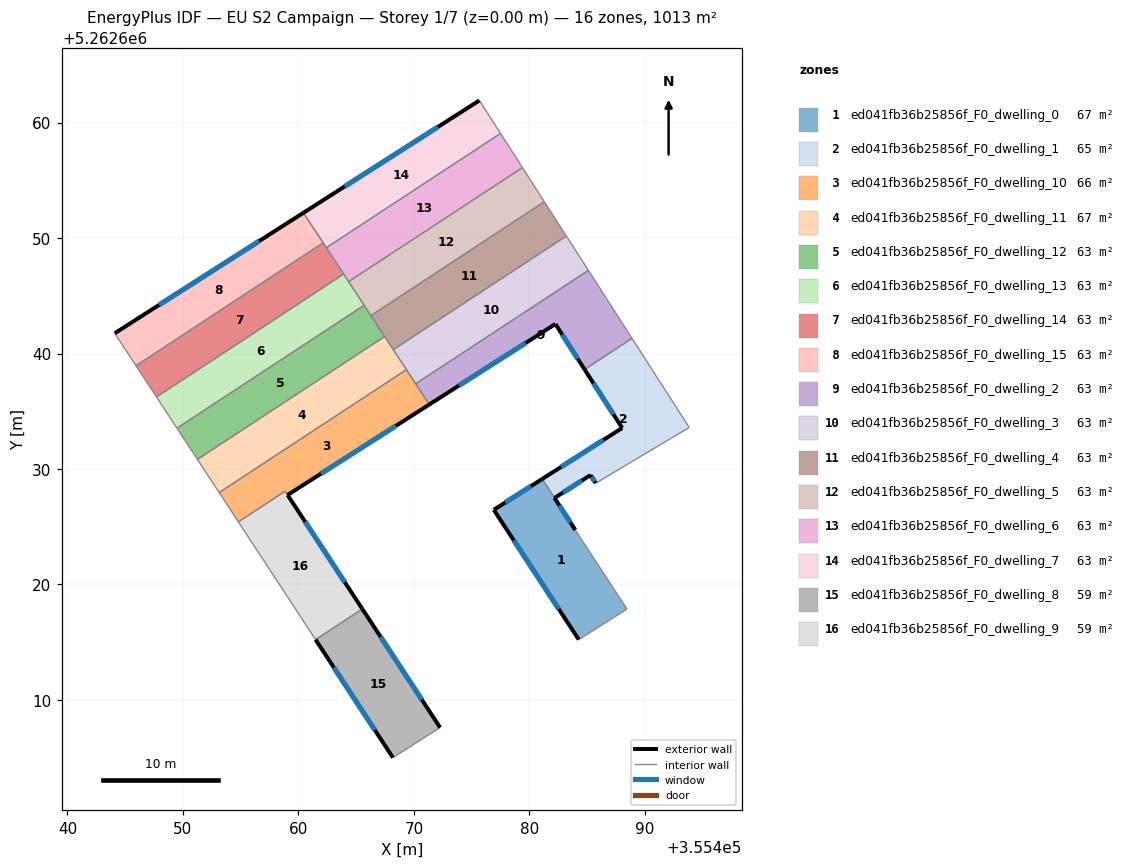
=== STOREY PLAN SPEC (per zone: floor XY polygon, exterior-wall plan segments, windows/doors) ===
zone 1: ed041fb36b25856f_F0_dwelling_0  (66.7 m²)
  floor: (355485.29, 5262629.47) (355482.18, 5262627.49) (355483.98, 5262624.72) (355488.46, 5262617.87) (355484.28, 5262615.23) (355476.92, 5262626.47) (355481.11, 5262629.13) (355482.17, 5262627.50) (355485.25, 5262629.53)
  exterior wall: (355482.18, 5262627.49) – (355485.29, 5262629.47)  [3.7 m]
    window: (355482.91, 5262627.96) – (355484.56, 5262629.01)  [3.1 m²]
  exterior wall: (355483.98, 5262624.72) – (355482.18, 5262627.49)  [3.3 m]
    window: (355483.55, 5262625.37) – (355482.60, 5262626.84)  [2.8 m²]
  exterior wall: (355476.92, 5262626.47) – (355484.28, 5262615.23)  [13.4 m]
    window: (355478.65, 5262623.83) – (355482.55, 5262617.87)  [11.3 m²]
  exterior wall: (355481.11, 5262629.13) – (355476.92, 5262626.47)  [5.0 m]
    window: (355480.12, 5262628.51) – (355477.90, 5262627.09)  [4.2 m²]
  interior walls: 5
zone 2: ed041fb36b25856f_F0_dwelling_1  (64.5 m²)
  floor: (355488.89, 5262641.31) (355493.84, 5262633.60) (355485.75, 5262628.77) (355485.29, 5262629.47) (355485.25, 5262629.53) (355482.17, 5262627.50) (355481.11, 5262629.14) (355488.04, 5262633.55) (355484.78, 5262638.62)
  exterior wall: (355488.04, 5262633.55) – (355481.11, 5262629.14)  [8.2 m]
    window: (355486.41, 5262632.52) – (355482.74, 5262630.17)  [6.9 m²]
  exterior wall: (355484.78, 5262638.62) – (355488.04, 5262633.55)  [6.0 m]
    window: (355485.55, 5262637.43) – (355487.27, 5262634.74)  [5.1 m²]
  exterior wall: (355485.29, 5262629.47) – (355485.75, 5262628.77)  [0.8 m]
    window: (355485.40, 5262629.31) – (355485.64, 5262628.94)  [0.7 m²]
  interior walls: 6
zone 3: ed041fb36b25856f_F0_dwelling_10  (65.9 m²)
  floor: (355469.35, 5262638.60) (355471.34, 5262635.59) (355459.07, 5262627.75) (355458.85, 5262628.08) (355454.80, 5262625.42) (355453.14, 5262627.96)
  exterior wall: (355459.07, 5262627.75) – (355471.34, 5262635.59)  [14.6 m]
    window: (355461.95, 5262629.59) – (355468.45, 5262633.75)  [12.3 m²]
  interior walls: 6
zone 4: ed041fb36b25856f_F0_dwelling_11  (66.6 m²)
  floor: (355467.47, 5262641.47) (355469.35, 5262638.60) (355453.14, 5262627.96) (355453.03, 5262628.13) (355451.26, 5262630.83)
  interior walls: 6
zone 5: ed041fb36b25856f_F0_dwelling_12  (62.7 m²)
  floor: (355465.69, 5262644.18) (355467.47, 5262641.47) (355451.26, 5262630.83) (355449.49, 5262633.54)
  interior walls: 5
zone 6: ed041fb36b25856f_F0_dwelling_13  (62.7 m²)
  floor: (355463.92, 5262646.88) (355465.69, 5262644.18) (355449.49, 5262633.54) (355447.71, 5262636.24)
  interior walls: 5
zone 7: ed041fb36b25856f_F0_dwelling_14  (62.7 m²)
  floor: (355462.14, 5262649.58) (355463.92, 5262646.88) (355447.71, 5262636.24) (355445.94, 5262638.95)
  interior walls: 5
zone 8: ed041fb36b25856f_F0_dwelling_15  (62.7 m²)
  floor: (355460.44, 5262652.19) (355462.14, 5262649.58) (355445.94, 5262638.95) (355444.10, 5262641.75)
  exterior wall: (355460.44, 5262652.19) – (355444.10, 5262641.75)  [19.4 m]
    window: (355456.60, 5262649.74) – (355447.93, 5262644.20)  [16.4 m²]
  interior walls: 3
zone 9: ed041fb36b25856f_F0_dwelling_2  (63.3 m²)
  floor: (355485.11, 5262647.20) (355488.89, 5262641.31) (355484.78, 5262638.62) (355482.25, 5262642.56) (355471.34, 5262635.59) (355470.16, 5262637.38)
  exterior wall: (355482.25, 5262642.56) – (355484.78, 5262638.62)  [4.7 m]
    window: (355482.85, 5262641.63) – (355484.19, 5262639.54)  [4.0 m²]
  exterior wall: (355471.34, 5262635.59) – (355482.25, 5262642.56)  [13.0 m]
    window: (355473.90, 5262637.22) – (355479.69, 5262640.92)  [10.9 m²]
  interior walls: 4
zone 10: ed041fb36b25856f_F0_dwelling_3  (63.3 m²)
  floor: (355483.20, 5262650.17) (355485.11, 5262647.20) (355470.16, 5262637.38) (355468.22, 5262640.33)
  interior walls: 5
zone 11: ed041fb36b25856f_F0_dwelling_4  (63.3 m²)
  floor: (355481.30, 5262653.14) (355483.20, 5262650.17) (355468.22, 5262640.33) (355466.28, 5262643.28)
  interior walls: 5
zone 12: ed041fb36b25856f_F0_dwelling_5  (63.3 m²)
  floor: (355479.40, 5262656.11) (355481.30, 5262653.14) (355466.28, 5262643.28) (355464.35, 5262646.22)
  interior walls: 5
zone 13: ed041fb36b25856f_F0_dwelling_6  (63.3 m²)
  floor: (355477.50, 5262659.06) (355479.40, 5262656.11) (355464.35, 5262646.22) (355462.42, 5262649.16)
  interior walls: 5
zone 14: ed041fb36b25856f_F0_dwelling_7  (63.3 m²)
  floor: (355475.67, 5262661.91) (355477.50, 5262659.06) (355462.42, 5262649.16) (355460.44, 5262652.19)
  exterior wall: (355475.67, 5262661.91) – (355460.44, 5262652.19)  [18.1 m]
    window: (355472.09, 5262659.63) – (355464.01, 5262654.47)  [15.3 m²]
  interior walls: 4
zone 15: ed041fb36b25856f_F0_dwelling_8  (59.3 m²)
  floor: (355465.54, 5262617.88) (355472.27, 5262607.61) (355468.18, 5262605.01) (355461.49, 5262615.22)
  exterior wall: (355461.49, 5262615.22) – (355468.18, 5262605.01)  [12.2 m]
    window: (355463.06, 5262612.82) – (355466.61, 5262607.41)  [10.3 m²]
  exterior wall: (355472.27, 5262607.61) – (355465.54, 5262617.88)  [12.3 m]
    window: (355470.69, 5262610.02) – (355467.12, 5262615.47)  [10.4 m²]
  interior walls: 2
zone 16: ed041fb36b25856f_F0_dwelling_9  (59.0 m²)
  floor: (355458.85, 5262628.08) (355465.54, 5262617.88) (355461.49, 5262615.22) (355454.80, 5262625.42)
  exterior wall: (355465.54, 5262617.88) – (355459.07, 5262627.75)  [11.8 m]
    window: (355464.02, 5262620.20) – (355460.59, 5262625.43)  [10.0 m²]
  interior walls: 4

=== DERIVED (storey summary) ===
Building: EU S2 Campaign
Storey: 1 of 7  (floor level z = 0.00 m)
Storey gross floor area: 1012.5 m²
Zones on this storey: 16
  - ed041fb36b25856f_F0_dwelling_0: floor 66.7 m²; exterior wall 25.4 m (76.2 m²); 4 window(s) 21.4 m²; WWR 28.1%
  - ed041fb36b25856f_F0_dwelling_1: floor 64.5 m²; exterior wall 15.1 m (45.2 m²); 3 window(s) 12.7 m²; WWR 28.1%
  - ed041fb36b25856f_F0_dwelling_10: floor 65.9 m²; exterior wall 14.6 m (43.7 m²); 1 window(s) 12.3 m²; WWR 28.1%
  - ed041fb36b25856f_F0_dwelling_11: floor 66.6 m²
  - ed041fb36b25856f_F0_dwelling_12: floor 62.7 m²
  - ed041fb36b25856f_F0_dwelling_13: floor 62.7 m²
  - ed041fb36b25856f_F0_dwelling_14: floor 62.7 m²
  - ed041fb36b25856f_F0_dwelling_15: floor 62.7 m²; exterior wall 19.4 m (58.2 m²); 1 window(s) 16.4 m²; WWR 28.1%
  - ed041fb36b25856f_F0_dwelling_2: floor 63.3 m²; exterior wall 17.6 m (52.9 m²); 2 window(s) 14.9 m²; WWR 28.1%
  - ed041fb36b25856f_F0_dwelling_3: floor 63.3 m²
  - ed041fb36b25856f_F0_dwelling_4: floor 63.3 m²
  - ed041fb36b25856f_F0_dwelling_5: floor 63.3 m²
  - ed041fb36b25856f_F0_dwelling_6: floor 63.3 m²
  - ed041fb36b25856f_F0_dwelling_7: floor 63.3 m²; exterior wall 18.1 m (54.2 m²); 1 window(s) 15.3 m²; WWR 28.1%
  - ed041fb36b25856f_F0_dwelling_8: floor 59.3 m²; exterior wall 24.5 m (73.5 m²); 2 window(s) 20.7 m²; WWR 28.1%
  - ed041fb36b25856f_F0_dwelling_9: floor 59.0 m²; exterior wall 11.8 m (35.4 m²); 1 window(s) 10.0 m²; WWR 28.1%
Zone adjacency (shared interzone walls):
  - ed041fb36b25856f_F0_dwelling_0 ↔ ed041fb36b25856f_F0_dwelling_1
  - ed041fb36b25856f_F0_dwelling_1 ↔ ed041fb36b25856f_F0_dwelling_2
  - ed041fb36b25856f_F0_dwelling_10 ↔ ed041fb36b25856f_F0_dwelling_11
  - ed041fb36b25856f_F0_dwelling_10 ↔ ed041fb36b25856f_F0_dwelling_2
  - ed041fb36b25856f_F0_dwelling_10 ↔ ed041fb36b25856f_F0_dwelling_3
  - ed041fb36b25856f_F0_dwelling_10 ↔ ed041fb36b25856f_F0_dwelling_9
  - ed041fb36b25856f_F0_dwelling_11 ↔ ed041fb36b25856f_F0_dwelling_12
  - ed041fb36b25856f_F0_dwelling_11 ↔ ed041fb36b25856f_F0_dwelling_3
  - ed041fb36b25856f_F0_dwelling_11 ↔ ed041fb36b25856f_F0_dwelling_4
  - ed041fb36b25856f_F0_dwelling_12 ↔ ed041fb36b25856f_F0_dwelling_13
  - ed041fb36b25856f_F0_dwelling_12 ↔ ed041fb36b25856f_F0_dwelling_4
  - ed041fb36b25856f_F0_dwelling_12 ↔ ed041fb36b25856f_F0_dwelling_5
  - ed041fb36b25856f_F0_dwelling_13 ↔ ed041fb36b25856f_F0_dwelling_14
  - ed041fb36b25856f_F0_dwelling_13 ↔ ed041fb36b25856f_F0_dwelling_5
  - ed041fb36b25856f_F0_dwelling_13 ↔ ed041fb36b25856f_F0_dwelling_6
  - ed041fb36b25856f_F0_dwelling_14 ↔ ed041fb36b25856f_F0_dwelling_15
  - ed041fb36b25856f_F0_dwelling_14 ↔ ed041fb36b25856f_F0_dwelling_6
  - ed041fb36b25856f_F0_dwelling_14 ↔ ed041fb36b25856f_F0_dwelling_7
  - ed041fb36b25856f_F0_dwelling_15 ↔ ed041fb36b25856f_F0_dwelling_7
  - ed041fb36b25856f_F0_dwelling_2 ↔ ed041fb36b25856f_F0_dwelling_3
  - ed041fb36b25856f_F0_dwelling_3 ↔ ed041fb36b25856f_F0_dwelling_4
  - ed041fb36b25856f_F0_dwelling_4 ↔ ed041fb36b25856f_F0_dwelling_5
  - ed041fb36b25856f_F0_dwelling_5 ↔ ed041fb36b25856f_F0_dwelling_6
  - ed041fb36b25856f_F0_dwelling_6 ↔ ed041fb36b25856f_F0_dwelling_7
  - ed041fb36b25856f_F0_dwelling_8 ↔ ed041fb36b25856f_F0_dwelling_9